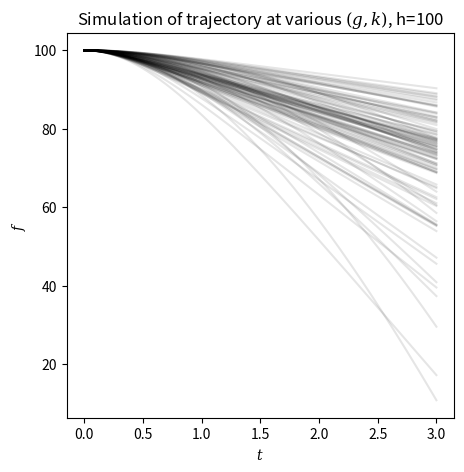
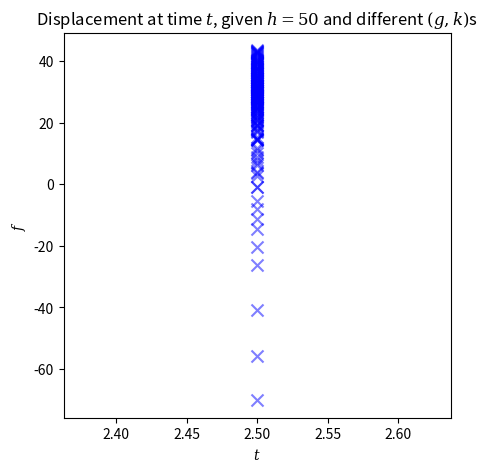

These figures' Python source, in order: (Note: this script raises an exception after producing the figures.)
#@title Basic Python libraries import
# To make the outputs less chaotic
!pip install matplotlib --upgrade
# Import numpy and plotting libraries
import numpy as np
import matplotlib.pyplot as plt
plt.style.use('seaborn-v0_8-colorblind')
plt.rcParams["mathtext.fontset"] = "dejavuserif"

#@title Simulation function setup
def ball_drop(t, h, k, g):
    """
    Calculates the location of a ball dropped from a height h with initial velocity 0,
    accounting for air resistance with drag coefficient k and mass 1, at time t.

    Args:
    t (float or array of floats): time since the ball was dropped
    h (float): initial height of the ball above the ground
    k (float): drag coefficient
    g (float): gravitational constant

    Returns:
    float or array of floats: the location of the ball at time t
    """

    def logcosh(z):
        # preventing crashing
        s = np.sign(z) * z
        p = np.exp(-2 * s)
        return s + np.log1p(p) - np.log(2)

    # Calculate terminal velocity using V = sqrt(g / k)
    vt = np.sqrt(g / k)

    # Calculate the location as a function of time
    f = h - (vt ** 2) / g * logcosh(g * t / vt)

    # Return the location at time t
    return f

#@title Ball drop model parameterized with `x, theta`
def ball_drop_xt(x, theta):
    """
    Wraps ball_drop(t, h, k, g) treating x as inputs and theta as parameters,
    i.e.,
      x = (t, h), theta = (k, g).

    Returns:
      array of floats: a |x| by |theta| matrix containing prediction for each (x, theta) pair.
    """
    assert x.ndim == 2
    assert theta.ndim == 2

    fpred = np.full(shape=(x.shape[0], theta.shape[0]), fill_value=np.nan)

    for i in range(x.shape[0]):
      for j in range(theta.shape[0]):
        fpred[i, j] = ball_drop(t=x[i, 0], h=x[i, 1], k=theta[j, 0], g=theta[j, 1])

    return fpred

# @title Visualizing the simulation model
# time points to evaluate this function
t = np.linspace(0, 3, 500)
# initial height
h = 100

kL, kU = (0.001, 0.5)
gL, gU = (5, 40)

# randomly guess 100 parameters
n = 100
kvec = np.random.uniform(kL, kU, n)
gvec = np.random.uniform(gL, gU, n)

plt.figure(figsize=(5, 5))
for i in range(n):
  f_pred = ball_drop(t, h, kvec[i], gvec[i])
  plt.plot(t, f_pred, 'k', alpha=0.1)
plt.ylabel('$f$')
plt.xlabel('$t$')
plt.title('Simulation of trajectory at various $(g, k)$, h=100')
plt.show()

#@title Suppose for now we observe only at one input `(t=2.5, h=50)`,
# but with several values of (`k`, `g`)

# we had to make sure x is at least 2d
xvec = np.array([(2.5, 50)])
kvec = np.linspace(0.001, 0.5, 20)
gvec = np.linspace(5, 40, 8)

# we have to make sure theta is at least 2d
thetavec = np.array(np.meshgrid(kvec, gvec)).T.reshape(-1, 2)

# collect simulation data
f = ball_drop_xt(xvec, thetavec)

plt.figure(figsize=(5, 5))
plt.scatter(np.repeat(xvec[:, 0], thetavec.shape[0]), f,
            marker='x', s=75, color='b', alpha=0.5)
plt.xlabel('$t$')
plt.title('Displacement at time $t$, given $h=50$ and different $(g, k)$s')
_ = plt.ylabel('$f$')

#@title **Installation**
!pip install surmise --upgrade

#@title Verify surmise version
import surmise
assert surmise.__version__ == "1.0.0"

#@title Set surmise RNG
import numpy as np
import surmise
# import secrets
# from SEED = secrets.randbits(128)

SEED = 303343851738388508879901963807039960977
SCIPY_STATS_RNG = np.random.default_rng(SEED)
surmise.set_RNG(SCIPY_STATS_RNG)

#@title Verify data dimensions for surmise

print(f"location (t, h): {xvec}")
print(f"xvec: {xvec.shape}")
print(f"thetavec: {thetavec.shape}")
print(f"f: {f.shape}")

#@title Build emulator with `surmise` with `emulator` module
from surmise import emulator

emu_balldrop = emulator(x=xvec, theta=thetavec, f=f,
                        method='PCGPwM',  # one choice of GP emulator in surmise
                        args={'warnings': True})


#@title Inspecting the emulator object
emu_balldrop

#@title Predict with emulator prediction object, `emu.predict()`
nk = 10
ng = 5

# predict at many parameters
kvec_test = np.linspace(kL, kU, nk)
gvec_test = np.linspace(gL, gU, ng)

K, G = np.meshgrid(kvec_test, gvec_test)
thetavec_test = np.array((K, G)).T.reshape(-1, 2)

#@title Predicing with emulators
# `emu.predict()` returns a prediction object!
fpredobj = emu_balldrop.predict(x=xvec, theta=thetavec_test)

# access the means and variances at the parameters
fpredmean = fpredobj.mean()
fpredvar = fpredobj.var()

#@title plotting aid functions
def plot_emulator_prediction(mean_or_var, theta, your_title=''):
  # example usage: plot_emulator_prediction(fpredmean, theta)
  nK = np.unique(theta[:, 0]).shape[0]
  nG = np.unique(theta[:, 1]).shape[0]

  mvT = mean_or_var.reshape(nK, nG).T

  K, G = theta.reshape(nK, nG, 2).T

  fig = plt.figure(figsize=(10, 4))

  ax1 = fig.add_subplot(1, 2, 1, projection='3d')
  surf = ax1.plot_surface(K, G, mvT, cmap='bone')
  ax1.view_init(10, 105)
  ax1.set_xlabel('drag coef., $k$')
  ax1.set_ylabel('grav. const., $g$')
  ax1.set_zlabel('location')

  ax2 = fig.add_subplot(1, 2, 2)
  contour = ax2.contour(K, G, mvT, cmap='bone')
  ax2.clabel(contour, contour.levels, colors='k', inline=True, fontsize=12)
  ax2.invert_xaxis()
  ax2.invert_yaxis()
  ax2.set_xlabel('drag coefficient, $k$')
  ax2.set_ylabel('gravitational constant, $g$')
  plt.subplots_adjust(wspace=0.3)
  _ = plt.suptitle('{:s} at $t=2.5$s, initial height $h=50$'.format(your_title))

#@title <a name="prediction-plot"></a> How does the emulator predict across the parameter space?
plot_emulator_prediction(fpredmean, thetavec_test, 'Predicted ball location')

#@title What does the uncertainty look like?
plot_emulator_prediction(np.sqrt(fpredvar), thetavec_test, 'Predicted standard deviation')

#@title Marginal plots (if you are interested)

fig, ax = plt.subplots(1, 2, sharey=True, figsize=(8, 5))
_ = ax[0].plot(kvec_test, fpredmean.reshape(nk, ng), 'b', alpha=0.5)
_ = ax[1].plot(gvec_test, fpredmean.reshape(nk, ng).T, 'm', alpha=0.5)

ax[0].set_xlabel('drag coefficient, $k$')
ax[0].set_ylabel('ball location')
ax[1].set_xlabel('gravitational constant, $g$')
plt.suptitle('Ball location at $t=2.5$s, initial height $h=50$')
plt.tight_layout()
plt.show()


#@title Generate simulation data for multiple inputs

# set up multiple inputs
tvec = np.array((0.1, 0.5, 1.4, 2.5))
hvec = np.array((25, 50, 100))

T, H = np.meshgrid(tvec, hvec)
xvec_multi = np.array((T, H)).T.reshape(-1, 2)

# run the simulation at these inputs and the same parameters
fmat = ball_drop_xt(x=xvec_multi, theta=thetavec)

#@title **(Question)** What is the dimension of the output? What does each dimension correspond?
fmat

#@title Create a scatter plot of the simulation data against $t$.

plt.scatter(xvec_multi[:, 0].repeat(thetavec.shape[0]), fmat.reshape(-1),
            marker='x', alpha=0.5)
plt.xlabel('$t$')

#@title **(Exercise)** Build an emulator using `surmise`.
#@markdown *Note:* `surmise` can handle emulation with multiple outputs.  It uses a popular method called Principal Component Gaussian Process.  We will look at how it works in a moment, but let's first build the emulator!

emu_multi = emulator(x=..., theta=..., f=fmat,
                     method='PCGPwM',
                     args={'warnings': False})

#@title **(Exercise)** Predict the output at $(t=2.5, h=50)$.
fpred_multi = emu_multi.predict(x=xvec_multi, theta=thetavec_test)
fpredmean_multi = ...
fpredvar_multi = ...

# This tells you which row index correspond to (t=2.5, h=50)
where_match = np.where((xvec_multi==(2.5, 50)).all(axis=1))[0][0]
fpredmean_single = fpredmean_multi[where_match, :]
fpredvar_single = fpredvar_multi[where_match]

#@title **(Exercise)** Visualize the prediction and its uncertainty.
plot_emulator_prediction(..., thetavec_test, 'Predicted ball location')
plot_emulator_prediction(..., thetavec_test, 'Predicted standard deviation')


# Uncomment to install
# !pip install moogp
import moogp
moogp.__version__

#@title Seeing it in practice
from moogp.model import MOOGP
balldrop_data = {"X": thetavec, "Y": fmat.T}  # notice the dimension requirement for Y
# terms [None, 1, 2] corresponds to g(theta) = (1, \theta_1, \theta_2)
moo_linear_emu = MOOGP(terms=[None, 1, 2], var_threshold=0.999)
%time _ = moo_linear_emu.fit(balldrop_data)

moo_linear_mean, moo_linear_std = moo_linear_emu.predict(thetavec_test, return_std=True)
moo_linear_singlemean = moo_linear_mean.T[where_match, :]
moo_linear_singlestd = moo_linear_std.T[where_match]

#@title Verifying predictions
plot_emulator_prediction(moo_linear_singlemean, thetavec_test, 'Predicted ball location')
plot_emulator_prediction(moo_linear_singlestd, thetavec_test, 'Predicted standard deviation')

#@title Looking at the trend extractions

from moogp.design import make_G
def trend_on_raw_scale(model, Xstar):
    """Evaluate the fitted trend g(x)^T bhat on the original output scale."""
    Xw = model._to_working_x(np.asarray(Xstar))
    Gs = make_G({"X_scaled": Xw}, model.terms,
                one_based=model.one_based, return_names=False)
    return model._from_working_mean(Gs @ model.cache["bhat"])

moo_linear_trend = trend_on_raw_scale(moo_linear_emu, thetavec_test)

# Retrieve the mean fitted trend for the match point
# moo_trend has shape (50, 12). Let's extract the trend at our target input (t=2.5, h=50)
moo_linear_trend_single = moo_linear_trend.T[where_match, :]

# Plot the trend across the parameter space
plot_emulator_prediction(moo_linear_trend_single, thetavec_test, 'Fitted MOOGP Linear Trend')


#@title (**Exercise**) Adding an interaction term to mooGP ($\theta_1\theta_2$ term)
moo_emu = MOOGP(terms=[None, 1, 2, ...], var_threshold=0.999)

%time _ = moo_emu.fit(balldrop_data)

moo_mean, moo_std = moo_emu.predict(thetavec_test, return_std=True)
moo_singlemean = moo_mean.T[where_match, :]
moo_singlestd = moo_std.T[where_match]

moo_trend = trend_on_raw_scale(moo_emu, thetavec_test)

# Retrieve the mean fitted trend for the match point at input (t=2.5, h=50)
moo_trend_single = moo_trend.T[where_match, :]

# Plot the trend across the parameter space
plot_emulator_prediction(moo_trend_single, thetavec_test, 'Fitted MOOGP Trend w Interaction')


#@title This is the data they handed us.
# The inputs are given to us as:
tvec_et = np.array((1, 1.414, 1.732, 2.236, 2.645, 3))
hvec_et = np.array((7, 14, 21, 28, 35))

Tet, Het = np.meshgrid(tvec_et, hvec_et)
xvec_et = np.array((Tet, Het)).T.reshape(-1, 2)

# The outputs are given to us as:
y = np.array([[  2.6795721 ],
       [ 11.29917315],
       [ 16.75635225],
       [ 25.50902197],
       [ 31.68670446],
       [  1.36272669],
       [  5.00726961],
       [ 14.20124892],
       [ 21.70062911],
       [ 28.97993106],
       [ -1.3928248 ],
       [  7.91004077],
       [ 11.83250397],
       [ 21.14746178],
       [ 28.38791665],
       [ -3.55554223],
       [  4.37518697],
       [  8.11264007],
       [ 17.25218299],
       [ 23.34185996],
       [ -9.05673834],
       [ -1.77144211],
       [  6.47887829],
       [ 12.8869224 ],
       [ 21.13895916],
       [-10.48741053],
       [ -4.03449921],
       [  1.12235881],
       [ 10.48067863],
       [ 15.41933186]]).squeeze()
yvar = np.ones_like(y)

#@title **(Exercise)** Build an emulator for these inputs. Feel free to pick your own set of parameters.
# Remember, you have to generate a new set of `fmat`.
fmat_et = ball_drop_xt(xvec_et, thetavec)

emu_et = emulator(x=xvec_et, theta=thetavec, f=fmat_et,
                  method='PCGPwM',
                  args={'warnings': True})

#@title **(Exercise)** Check the prediction and its uncertainty at one of the inputs.  You can decide to change your set of parameters and rebuild your emulator.
fpred_et = emu_et.predict(x=xvec_et, theta=thetavec_test)

fpredmean_et = fpred_et.mean()[0]
fpredvar_et = fpred_et.var()[0]

plot_emulator_prediction(fpredmean_et, thetavec_test, 'Predicted ball location')
plot_emulator_prediction(np.sqrt(fpredvar_et), thetavec_test, 'Predicted standard deviation')


print(fmat_et.shape, fpred_et.mean().shape)

fpred_et.covx().shape


fpred_et.covx().transpose(1, 0, 2).shape

#@title **Prior definition**

# useful to have scipy's statistics module
import scipy.stats as sps

# set up a prior class for the parameter
class prior_balldrop:
  # define the log density for the prior
  def lpdf(theta):
    # theta = (k, g), k in [kL, kU], g in [gL, gU]
    return (sps.beta.logpdf((theta[:, 0] - kL)/(kU - kL), 1.5, 1.5) +
            sps.beta.logpdf((theta[:, 1] - gL)/(gU - gL), 1.5, 1.5)).reshape((theta.shape[0], 1))  # the .reshape((n, 1)) is currently required
  # define a random number generator according to the density
  def rnd(n):
    return np.vstack((sps.beta.rvs(1.5, 1.5, size=n)*(kU - kL) + kL,
                     sps.beta.rvs(1.5, 1.5, size=n)*(gU - gL) + gL)).T

#@title plotting parameter relationship functions
from matplotlib import gridspec
import seaborn as sns
import seaborn as sns
import matplotlib.pyplot as plt

def plot_theta_joint(theta, bins=25):
    g = sns.jointplot(
        x=theta[:, 0], y=theta[:, 1],
        kind='hist', height=6, space=0.1,
        joint_kws=dict(bins=bins, stat='density', cmap='bone_r'),
        marginal_kws=dict(bins=bins, color='azure', edgecolor='k'),
    )
    g.set_axis_labels('drag coefficient, $k$', 'gravitational constant, $g$')

    # colorbar in its own axis so it doesn't squeeze the joint plot
    g.figure.subplots_adjust(right=0.88)
    pos = g.ax_joint.get_position()
    cax = g.figure.add_axes([0.9, pos.y0, 0.025, pos.height])
    g.figure.colorbar(g.ax_joint.collections[0], cax=cax, label='density')

    plt.show()
    return g

def plot_theta_relationship(theta, bins=25):
  heatmap, xrng, yrng = np.histogram2d(theta[:, 0], theta[:, 1], bins=bins, density=True)

  extent = [xrng[0], xrng[-1], yrng[0], yrng[-1]]

  plt.figure(figsize=(6, 6))
  plt.imshow(heatmap.T, extent=extent, cmap='bone_r', aspect='auto')
  plt.xlabel('drag coefficient, $k$')
  plt.ylabel('gravitational constant, $g$')

  plt.colorbar()
  plt.show()

def plot_theta_marginal(theta):
  fig, ax = plt.subplots(1, 2, sharey=True, figsize=(8, 6))
  ax[0].hist(theta[:, 0], edgecolor='k', facecolor='azure')
  ax[1].hist(theta[:, 1], edgecolor='k', facecolor='azure')
  ax[0].set_xlabel('drag coefficient, $k$')
  ax[1].set_xlabel('gravitational constant, $g$')
  plt.show()

#@title Visualize prior samples
prior_samples = prior_balldrop.rnd(1000)

plot_theta_joint(prior_samples)
# plot_theta_marginal(prior_samples)
# plot_theta_relationship(prior_samples, bins=25)

#@title Calibrate parameters with `calibrator` module
from surmise import calibrator

#@title Setup sampler configuration
DEFAULT_PTLMC_SPECS = {
    "sampler": "PTLMC",
    'samplesPerChain': 100,
    'nSamples': 800,
    'theta0': np.array([[0, 9]]),
    'verbose': False,
    'nChains': 8,
    'maxTemperature': 30,
    'nTemperatures': 4
}

#@title Building a calibrator
cal_et = calibrator(emu=emu_et,
                 y=y,
                 x=xvec_et,
                 thetaprior=prior_balldrop,
                 method='directbayeswoodbury',
                 args=DEFAULT_PTLMC_SPECS,
                 yvar=yvar,
                 )

# plotting aid functions
def plot_cal_theta(cal, whichtheta):
    fig, axs = plt.subplots(1, 3, figsize=(14, 4))
    cal_theta = cal.theta.rnd(1000)
    axs[0].plot(cal_theta[:, whichtheta])
    axs[1].boxplot(cal_theta[:, whichtheta])
    axs[2].hist(cal_theta[:, whichtheta])
    plt.show()

def plot_preds(x, cal, axs):
    post = cal.predict(x)
    samples = post.rnd(s = 1000)
    for k in np.unique(x[:, 1]):
        inds = np.where(x[:, 1] == k)[0]
        upper = np.percentile(samples[:, inds], 97.5, axis = 0)
        lower = np.percentile(samples[:, inds], 2.5, axis = 0)
        axs.fill_between(x[inds, 0], lower, upper, color = 'grey', alpha=0.25)
        axs.plot(x[inds, 0], y[inds], 'bx', markersize = 5)
    return(axs)

#@title From the calibrator object, we can draw from the posterior.
posttheta = cal_et.theta.rnd(1000)

# posterior mean of parameters
posttheta.mean(0)

#@title Visualize the posterior samples
plot_cal_theta(cal_et, 0)
plot_cal_theta(cal_et, 1)

#@title Visualize the relationship between parameters
plot_theta_joint(posttheta)
# plot_theta_marginal(posttheta)
# plot_theta_relationship(posttheta)

#@title From the calibrator object, we can also predict using the calibrated parameters
#@markdown Like `emu.predict()`, `cal.predict()` produces a prediction object
post_pred_et = cal_et.predict(x=xvec_et)

# posterior prediction samples
post_samples = post_pred_et.rnd(1000)

fig, ax = plt.subplots(1, 1)
plot_preds(x=xvec_et, cal=cal_et, axs=ax)
ax.set_xlabel('$t$')
ax.set_ylabel('ball location')

def ball_drop_xt_fail(x, theta):
  f = ball_drop_xt(x, theta)
  where_thetafail = np.where((theta[:, 0] < 0.1) | (theta[:, 1] >= 30))[0]

  for theta_ind in where_thetafail:
    where_xfail = np.where(np.random.choice([0, 1], p=[0.4, 0.6], size=x.shape[0], replace=True))[0]
    f[where_xfail, theta_ind] = np.nan
  return f

#@title Visualize code failures
fmat_miss = ball_drop_xt_fail(xvec_et, thetavec)

plt.figure(figsize=(10, 8))
plt.imshow(fmat_miss, interpolation=None, cmap='bone')
plt.xlabel('index of parameter ($\\theta$)')
plt.ylabel('index of input ($x$)')
plt.colorbar(location='bottom')
plt.title('Color map of simulation code (missing values indicated by crossmarks)')

# mark where the missing values are
where_miss = np.where(np.isnan(fmat_miss))
for k in range(where_miss[0].shape[0]):
  plt.text(where_miss[1][k], where_miss[0][k], 'x',
           color='maroon', fontsize=7, ha='center', va='center')

#@title Build an emulator with missing values (PCGPwMissingness)

emu_miss_et = emulator(x=xvec_et, theta=thetavec, f=fmat_miss,
                    method='PCGPwM',
                    args={'warnings': True})

#@title Calibrate with this new emulator

cal_miss_et = calibrator(emu=emu_miss_et,
                          y=y,
                          x=xvec_et,
                          thetaprior=prior_balldrop,
                          method='directbayeswoodbury',
                          args=DEFAULT_PTLMC_SPECS,
                          yvar=yvar,
                          )

#@title Visualize the posterior samples
plot_cal_theta(cal_miss_et, 0)
plot_cal_theta(cal_miss_et, 1)

posttheta_et = cal_miss_et.theta.rnd(1000)
plot_theta_joint(posttheta_et)

#@title  Visualize the prediction with calibrated parameters

fig, ax = plt.subplots(1, 1)
plot_preds(x=xvec_et, cal=cal_miss_et, axs=ax)
ax.set_xlabel('$t$')
ax.set_ylabel('ball location')
